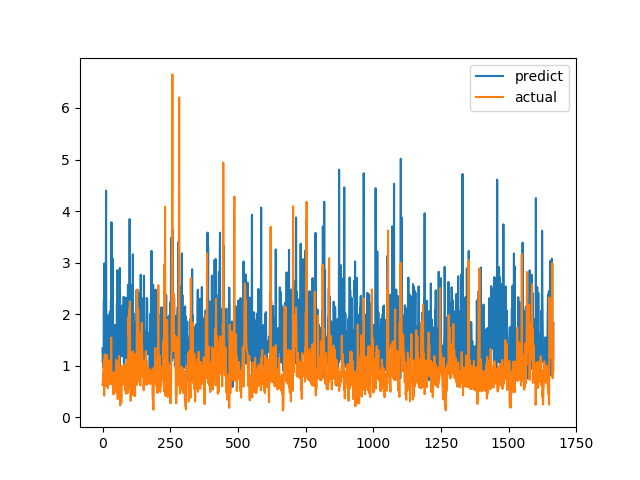

The table this chart was drawn from, first rows:
predict, actual
1.332, 0.6238
1.058, 0.6915
1.177, 0.8558
0.9653, 0.7094
1.302, 1.015
2.274, 1.116
1.21, 0.4183
2.985, 1.002
1.317, 1.219
1.268, 1.143
1.854, 0.6528
2.663, 0.6747
1.939, 0.601
4.396, 0.6695
1.054, 0.6538
1.619, 0.7814
1.62, 1.206
1.286, 0.8469
1.105, 0.8286
1.396, 0.6482
1.977, 0.5624
1.575, 0.7183
1.554, 1.1
1.249, 0.9542
1.824, 0.729
1.329, 0.6694
0.8205, 0.8631
2.051, 0.6465
1.077, 0.8223
1.037, 0.9236
1.53, 0.8301
2.274, 1.067
1.676, 1.546
3.783, 0.6827
1.186, 0.6386
0.7993, 0.6464
2.27, 0.6881
3.079, 0.7274
1.869, 0.65
0.9485, 0.8694
1.402, 0.4409
1.405, 0.4519
1.499, 0.7575
0.8568, 0.4952
1.463, 0.6851
1.793, 0.7244
1.505, 0.8654
1.471, 0.74
1.418, 0.8071
1.245, 0.8204
1.361, 1.114
1.224, 1.109
0.8209, 0.4751
2.208, 1.039
1.576, 0.9458
2.853, 0.7878
0.8251, 0.3505
1.362, 0.9368
1.373, 0.9868
2.215, 0.647
... 1,607 more rows
